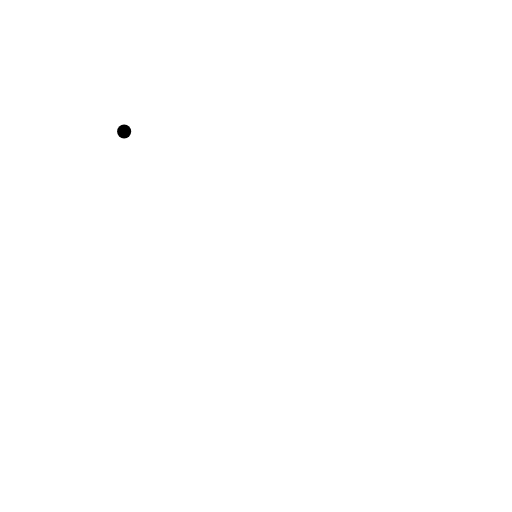
t = 0.00 s
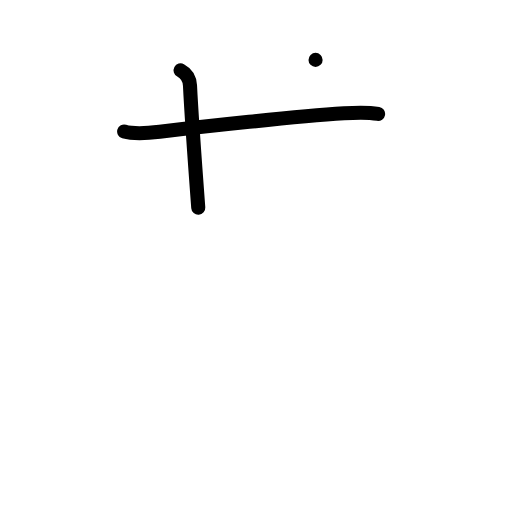
t = 2.00 s
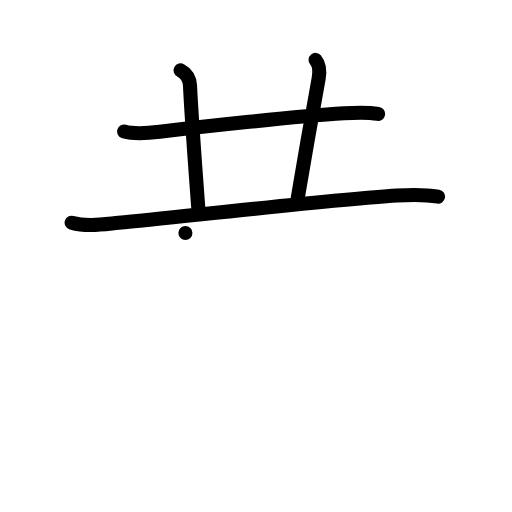
t = 4.00 s
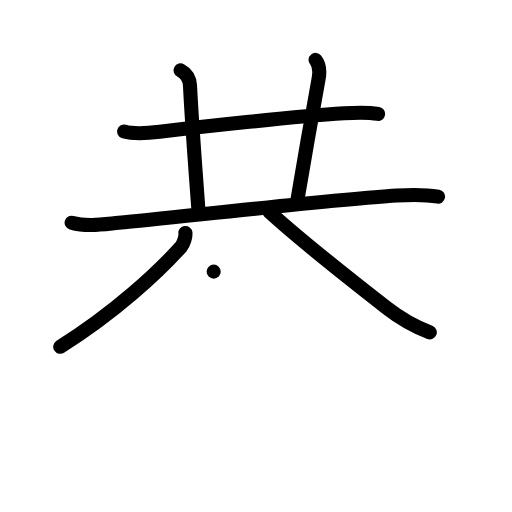
t = 6.00 s
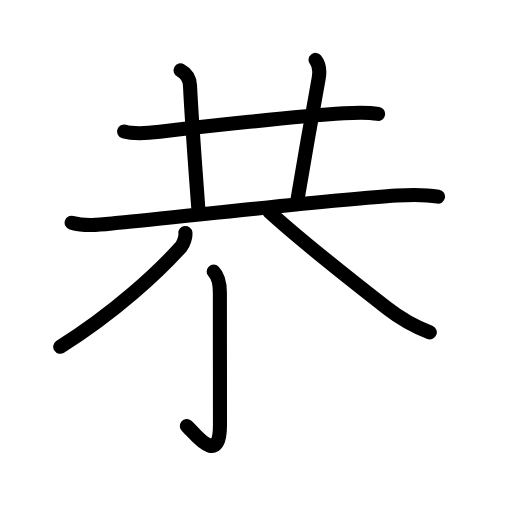
t = 6.50 s
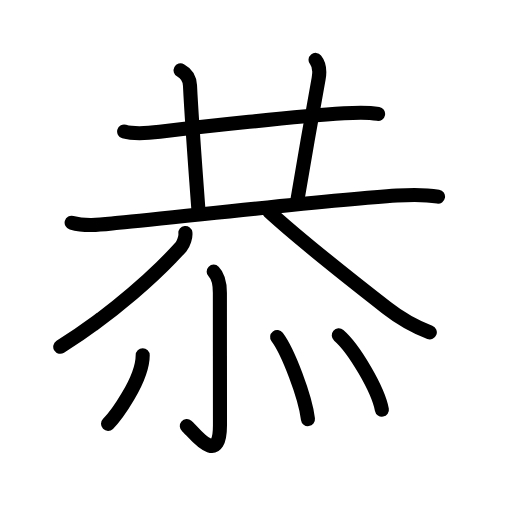
t = 10.00 s

The animated SVG that drew these frames (rendered in a browser with its animation timeline set to each time). Animation: 29 SMIL elements (animate=29); one cycle of 10.00 s.

<?xml version="1.0" encoding="UTF-8"?>
<!--
AniKanjiVG is licensed by CC-BY-SA Paul C. Sommerhoff (https://bitbucket.org/sommerhoff/anikanjivg).
AniKanjiVG uses KanjiVG which is licensed by CC-BY-SA Ulrich Apel (http://kanjivg.tagaini.net).
See also http://creativecommons.org/licenses/by-sa/3.0/
-->
<svg xmlns:kvg='http://kanjivg.tagaini.net' xmlns='http://www.w3.org/2000/svg' width='109' height='109' viewBox='0 0 109 109' style='fill:none;stroke:#000000;stroke-width:3;stroke-linecap:round;stroke-linejoin:round;' id="kvg:kanji_0606d"><g id="kvg:0606d" kvg:element="恭"><g id="kvg:0606d-g1" kvg:element="共" kvg:position="top" kvg:phon="共"><g id="kvg:0606d-g2" kvg:position="top"><path id="kvg:0606d-s1" kvg:type="㇐" d="M26.43,28c2.29,0.67,5.23,0.35,7.57,0.06c8.77-1.07,28.93-3.27,39.25-3.94c2.41-0.16,4.85-0.29,7.24,0.13"><animate attributeName="d" begin="0.0s" dur="0.3333333333333333s" from="M26.43,28C26.43,28,26.43,28,26.43,28" to="M26.43,28c2.29,0.67,5.23,0.35,7.57,0.06" />
<animate attributeName="d" begin="0.3333333333333333s" dur="0.3333333333333333s" from="M26.43,28c2.29,0.67,5.23,0.35,7.57,0.06c0,0,0,0,0,0,0" to="M26.43,28c2.29,0.67,5.23,0.35,7.57,0.06c8.77-1.07,28.93-3.27,39.25-3.94" />
<animate attributeName="d" begin="0.6666666666666666s" dur="0.3333333333333333s" from="M26.43,28c2.29,0.67,5.23,0.35,7.57,0.06c8.77-1.07,28.93-3.27,39.25-3.94c0,0,0,0,0,0,0" to="M26.43,28c2.29,0.67,5.23,0.35,7.57,0.06c8.77-1.07,28.93-3.27,39.25-3.94c2.41-0.16,4.85-0.29,7.24,0.13" />
</path>
<path id="kvg:0606d-s2" kvg:type="㇑a" d="M38.45,14.98c1.43,0.77,1.94,1.96,2,3.24c0.3,6.28,1.28,19.58,1.76,26"><animate attributeName="d" begin="1.0s" dur="0.5s" from="M38.45,14.98C38.45,14.98,38.45,14.98,38.45,14.98" to="M38.45,14.98c1.43,0.77,1.94,1.96,2,3.24" />
<animate attributeName="d" begin="1.5s" dur="0.5s" from="M38.45,14.98c1.43,0.77,1.94,1.96,2,3.24c0,0,0,0,0,0,0" to="M38.45,14.98c1.43,0.77,1.94,1.96,2,3.24c0.3,6.28,1.28,19.58,1.76,26" />
<animate attributeName="d" begin="0s" dur="1.0s" from="M-100,-100" to="M-100,-100" />
</path>
<path id="kvg:0606d-s3" kvg:type="㇑a" d="M67.18,12.75c0.82,1,0.97,2.27,0.65,4.03C66,26.88,65,32.62,63.31,42.61"><animate attributeName="d" begin="2.0s" dur="0.5s" from="M67.18,12.75C67.18,12.75,67.18,12.75,67.18,12.75" to="M67.18,12.75c0.82,1,0.97,2.27,0.65,4.03" />
<animate attributeName="d" begin="2.5s" dur="0.5s" from="M67.18,12.75c0.82,1,0.97,2.27,0.65,4.03c0,0,0,0,0,0,0" to="M67.18,12.75c0.82,1,0.97,2.27,0.65,4.03C66,26.88,65,32.62,63.31,42.61" />
<animate attributeName="d" begin="0s" dur="2.0s" from="M-100,-100" to="M-100,-100" />
</path>
<path id="kvg:0606d-s4" kvg:type="㇐" d="M15.25,47.41c3.21,0.92,6.74,0.34,9.99,0.03c13.44-1.28,45.33-4.91,59.26-5.8c2.96-0.19,5.82-0.27,8.75,0.23"><animate attributeName="d" begin="3.0s" dur="0.3333333333333333s" from="M15.25,47.41C15.25,47.41,15.25,47.41,15.25,47.41" to="M15.25,47.41c3.21,0.92,6.74,0.34,9.99,0.03" />
<animate attributeName="d" begin="3.3333333333333335s" dur="0.3333333333333333s" from="M15.25,47.41c3.21,0.92,6.74,0.34,9.99,0.03c0,0,0,0,0,0,0" to="M15.25,47.41c3.21,0.92,6.74,0.34,9.99,0.03c13.44-1.28,45.33-4.91,59.26-5.8" />
<animate attributeName="d" begin="3.6666666666666665s" dur="0.3333333333333333s" from="M15.25,47.41c3.21,0.92,6.74,0.34,9.99,0.03c13.44-1.28,45.33-4.91,59.26-5.8c0,0,0,0,0,0,0" to="M15.25,47.41c3.21,0.92,6.74,0.34,9.99,0.03c13.44-1.28,45.33-4.91,59.26-5.8c2.96-0.19,5.82-0.27,8.75,0.23" />
<animate attributeName="d" begin="0s" dur="3.0s" from="M-100,-100" to="M-100,-100" />
</path>
</g>
<g id="kvg:0606d-g3" kvg:element="八" kvg:position="bottom"><path id="kvg:0606d-s5" kvg:type="㇒" d="M39.47,49.59c0.1,0.81-0.38,2.34-0.91,2.93c-4.8,5.35-13.98,13.92-25.73,21.31"><animate attributeName="d" begin="4.0s" dur="0.5s" from="M39.47,49.59C39.47,49.59,39.47,49.59,39.47,49.59" to="M39.47,49.59c0.1,0.81-0.38,2.34-0.91,2.93" />
<animate attributeName="d" begin="4.5s" dur="0.5s" from="M39.47,49.59c0.1,0.81-0.38,2.34-0.91,2.93c0,0,0,0,0,0,0" to="M39.47,49.59c0.1,0.81-0.38,2.34-0.91,2.93c-4.8,5.35-13.98,13.92-25.73,21.31" />
<animate attributeName="d" begin="0s" dur="4.0s" from="M-100,-100" to="M-100,-100" />
</path>
<path id="kvg:0606d-s6" kvg:type="㇏" d="M57.25,45c4.62,4.25,17.02,14.26,25.08,20.54c2.83,2.21,5.54,3.83,9.17,5.21"><animate attributeName="d" begin="5.0s" dur="0.5s" from="M57.25,45C57.25,45,57.25,45,57.25,45" to="M57.25,45c4.62,4.25,17.02,14.26,25.08,20.54" />
<animate attributeName="d" begin="5.5s" dur="0.5s" from="M57.25,45c4.62,4.25,17.02,14.26,25.08,20.54c0,0,0,0,0,0,0" to="M57.25,45c4.62,4.25,17.02,14.26,25.08,20.54c2.83,2.21,5.54,3.83,9.17,5.21" />
<animate attributeName="d" begin="0s" dur="5.0s" from="M-100,-100" to="M-100,-100" />
</path>
</g>
</g>
<g id="kvg:0606d-g4" kvg:element="⺗" kvg:variant="true" kvg:original="心" kvg:position="bottom" kvg:radical="general"><path id="kvg:0606d-s7" kvg:type="㇚" d="M45.49,57.83c1.03,1.03,1.32,2.54,1.32,4.5c0,6.29,0.02,23.71,0.02,28.15c0,9.31-5.71,1.34-7.05,0.22"><animate attributeName="d" begin="6.0s" dur="0.3333333333333333s" from="M45.49,57.83C45.49,57.83,45.49,57.83,45.49,57.83" to="M45.49,57.83c1.03,1.03,1.32,2.54,1.32,4.5" />
<animate attributeName="d" begin="6.333333333333333s" dur="0.3333333333333333s" from="M45.49,57.83c1.03,1.03,1.32,2.54,1.32,4.5c0,0,0,0,0,0,0" to="M45.49,57.83c1.03,1.03,1.32,2.54,1.32,4.5c0,6.29,0.02,23.71,0.02,28.15" />
<animate attributeName="d" begin="6.666666666666667s" dur="0.3333333333333333s" from="M45.49,57.83c1.03,1.03,1.32,2.54,1.32,4.5c0,6.29,0.02,23.71,0.02,28.15c0,0,0,0,0,0,0" to="M45.49,57.83c1.03,1.03,1.32,2.54,1.32,4.5c0,6.29,0.02,23.71,0.02,28.15c0,9.31-5.71,1.34-7.05,0.22" />
<animate attributeName="d" begin="0s" dur="6.0s" from="M-100,-100" to="M-100,-100" />
</path>
<path id="kvg:0606d-s8" kvg:type="㇔" d="M30.38,75.62c0,5.29-5.85,13.11-7.38,14.62"><animate attributeName="d" begin="7.0s" dur="1.0s" from="M30.38,75.62C30.38,75.62,30.38,75.62,30.38,75.62" to="M30.38,75.62c0,5.29-5.85,13.11-7.38,14.62" />
<animate attributeName="d" begin="0s" dur="7.0s" from="M-100,-100" to="M-100,-100" />
</path>
<path id="kvg:0606d-s9" kvg:type="㇔" d="M59,71.75c2.32,3.08,5.98,12.67,6.56,17.47"><animate attributeName="d" begin="8.0s" dur="1.0s" from="M59,71.75C59,71.75,59,71.75,59,71.75" to="M59,71.75c2.32,3.08,5.98,12.67,6.56,17.47" />
<animate attributeName="d" begin="0s" dur="8.0s" from="M-100,-100" to="M-100,-100" />
</path>
<path id="kvg:0606d-s10" kvg:type="㇔" d="M72.12,71.38c3.24,2.79,8.37,11.49,9.18,15.84"><animate attributeName="d" begin="9.0s" dur="1.0s" from="M72.12,71.38C72.12,71.38,72.12,71.38,72.12,71.38" to="M72.12,71.38c3.24,2.79,8.37,11.49,9.18,15.84" />
<animate attributeName="d" begin="0s" dur="9.0s" from="M-100,-100" to="M-100,-100" />
</path>
</g>
</g>
</svg>